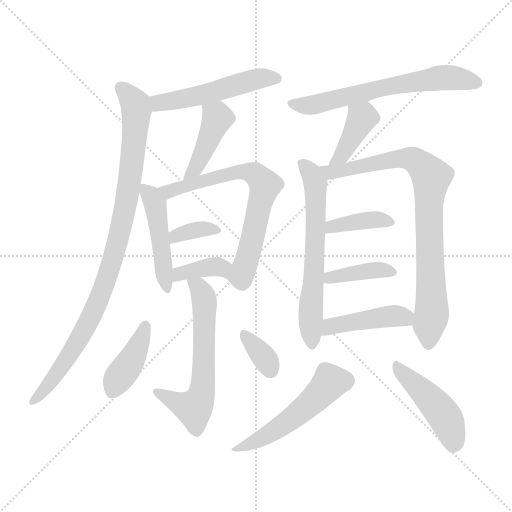
t = 0.00 s
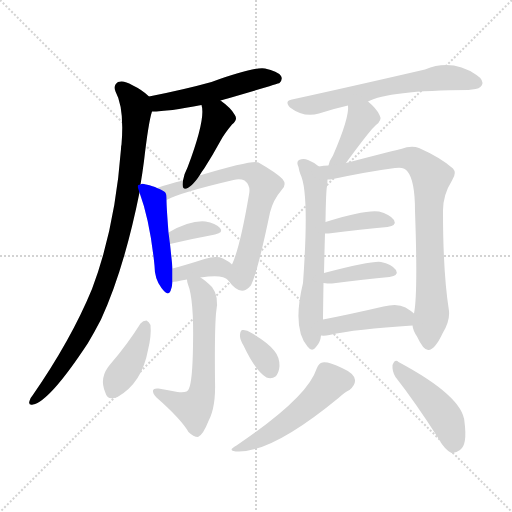
t = 2.54 s
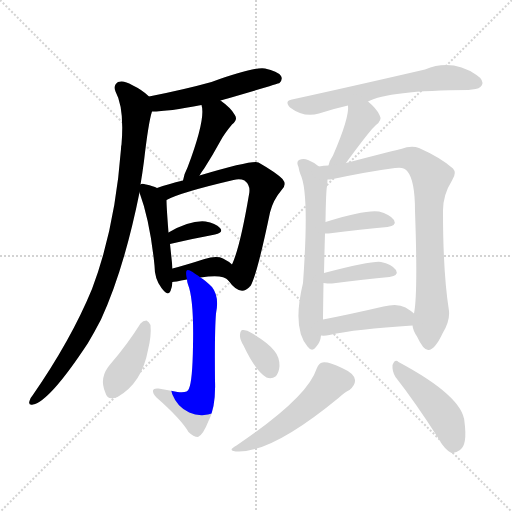
t = 5.08 s
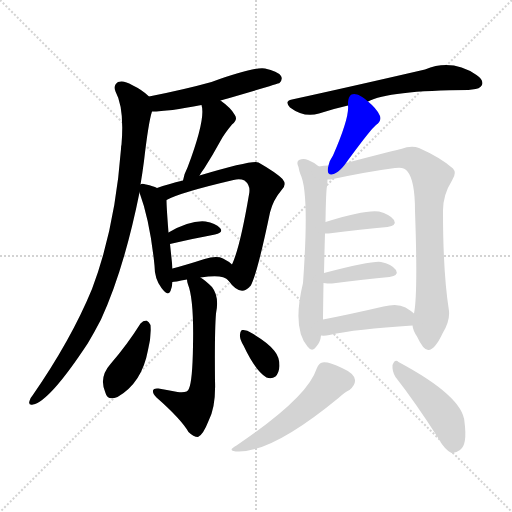
t = 7.63 s
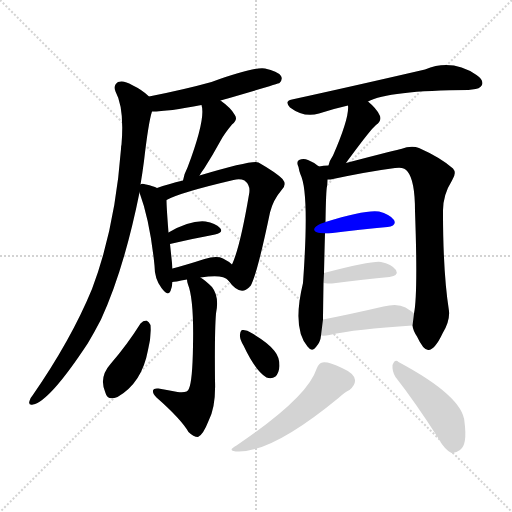
t = 10.17 s
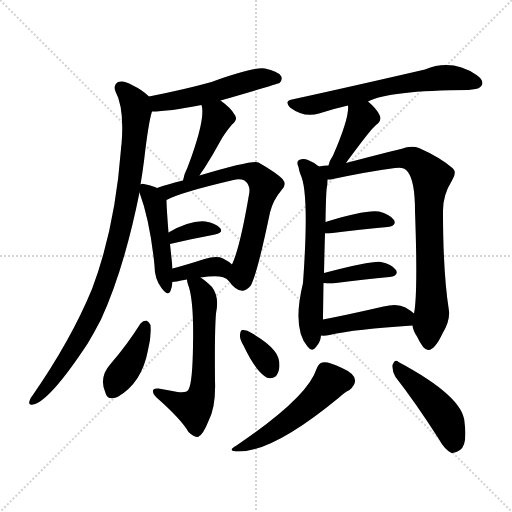
t = 12.71 s

The animated SVG that drew these frames (rendered in a browser with its animation timeline set to each time). Animation: 19 CSS @keyframes rules; one cycle of 12.71 s.

<svg version="1.1" viewBox="0 0 1024 1024" xmlns="http://www.w3.org/2000/svg">
  <g stroke="lightgray" stroke-dasharray="1,1" stroke-width="1" transform="scale(4, 4)">
    <line x1="0" y1="0" x2="256" y2="256"></line>
    <line x1="256" y1="0" x2="0" y2="256"></line>
    <line x1="128" y1="0" x2="128" y2="256"></line>
    <line x1="0" y1="128" x2="256" y2="128"></line>
  </g>
<g transform="scale(1, -1) translate(0, -900)">
   <style type="text/css">
    @keyframes keyframes0 {
      from {
       stroke: blue;
       stroke-dashoffset: 511;
       stroke-width: 128;
       }
       62% {
       animation-timing-function: step-end;
       stroke: blue;
       stroke-dashoffset: 0;
       stroke-width: 128;
       }
       to {
       stroke: black;
       stroke-width: 1024;
       }
       }
       #make-me-a-hanzi-animation-0 {
         animation: keyframes0 0.665853s both;
         animation-delay: 0.000000s;
         animation-timing-function: linear;
       }
    @keyframes keyframes1 {
      from {
       stroke: blue;
       stroke-dashoffset: 940;
       stroke-width: 128;
       }
       75% {
       animation-timing-function: step-end;
       stroke: blue;
       stroke-dashoffset: 0;
       stroke-width: 128;
       }
       to {
       stroke: black;
       stroke-width: 1024;
       }
       }
       #make-me-a-hanzi-animation-1 {
         animation: keyframes1 1.014974s both;
         animation-delay: 0.665853s;
         animation-timing-function: linear;
       }
    @keyframes keyframes2 {
      from {
       stroke: blue;
       stroke-dashoffset: 428;
       stroke-width: 128;
       }
       58% {
       animation-timing-function: step-end;
       stroke: blue;
       stroke-dashoffset: 0;
       stroke-width: 128;
       }
       to {
       stroke: black;
       stroke-width: 1024;
       }
       }
       #make-me-a-hanzi-animation-2 {
         animation: keyframes2 0.598307s both;
         animation-delay: 1.680827s;
         animation-timing-function: linear;
       }
    @keyframes keyframes3 {
      from {
       stroke: blue;
       stroke-dashoffset: 468;
       stroke-width: 128;
       }
       60% {
       animation-timing-function: step-end;
       stroke: blue;
       stroke-dashoffset: 0;
       stroke-width: 128;
       }
       to {
       stroke: black;
       stroke-width: 1024;
       }
       }
       #make-me-a-hanzi-animation-3 {
         animation: keyframes3 0.630859s both;
         animation-delay: 2.279134s;
         animation-timing-function: linear;
       }
    @keyframes keyframes4 {
      from {
       stroke: blue;
       stroke-dashoffset: 682;
       stroke-width: 128;
       }
       69% {
       animation-timing-function: step-end;
       stroke: blue;
       stroke-dashoffset: 0;
       stroke-width: 128;
       }
       to {
       stroke: black;
       stroke-width: 1024;
       }
       }
       #make-me-a-hanzi-animation-4 {
         animation: keyframes4 0.805013s both;
         animation-delay: 2.909993s;
         animation-timing-function: linear;
       }
    @keyframes keyframes5 {
      from {
       stroke: blue;
       stroke-dashoffset: 350;
       stroke-width: 128;
       }
       53% {
       animation-timing-function: step-end;
       stroke: blue;
       stroke-dashoffset: 0;
       stroke-width: 128;
       }
       to {
       stroke: black;
       stroke-width: 1024;
       }
       }
       #make-me-a-hanzi-animation-5 {
         animation: keyframes5 0.534831s both;
         animation-delay: 3.715007s;
         animation-timing-function: linear;
       }
    @keyframes keyframes6 {
      from {
       stroke: blue;
       stroke-dashoffset: 377;
       stroke-width: 128;
       }
       55% {
       animation-timing-function: step-end;
       stroke: blue;
       stroke-dashoffset: 0;
       stroke-width: 128;
       }
       to {
       stroke: black;
       stroke-width: 1024;
       }
       }
       #make-me-a-hanzi-animation-6 {
         animation: keyframes6 0.556803s both;
         animation-delay: 4.249837s;
         animation-timing-function: linear;
       }
    @keyframes keyframes7 {
      from {
       stroke: blue;
       stroke-dashoffset: 605;
       stroke-width: 128;
       }
       66% {
       animation-timing-function: step-end;
       stroke: blue;
       stroke-dashoffset: 0;
       stroke-width: 128;
       }
       to {
       stroke: black;
       stroke-width: 1024;
       }
       }
       #make-me-a-hanzi-animation-7 {
         animation: keyframes7 0.742350s both;
         animation-delay: 4.806641s;
         animation-timing-function: linear;
       }
    @keyframes keyframes8 {
      from {
       stroke: blue;
       stroke-dashoffset: 404;
       stroke-width: 128;
       }
       57% {
       animation-timing-function: step-end;
       stroke: blue;
       stroke-dashoffset: 0;
       stroke-width: 128;
       }
       to {
       stroke: black;
       stroke-width: 1024;
       }
       }
       #make-me-a-hanzi-animation-8 {
         animation: keyframes8 0.578776s both;
         animation-delay: 5.548991s;
         animation-timing-function: linear;
       }
    @keyframes keyframes9 {
      from {
       stroke: blue;
       stroke-dashoffset: 347;
       stroke-width: 128;
       }
       53% {
       animation-timing-function: step-end;
       stroke: blue;
       stroke-dashoffset: 0;
       stroke-width: 128;
       }
       to {
       stroke: black;
       stroke-width: 1024;
       }
       }
       #make-me-a-hanzi-animation-9 {
         animation: keyframes9 0.532389s both;
         animation-delay: 6.127767s;
         animation-timing-function: linear;
       }
    @keyframes keyframes10 {
      from {
       stroke: blue;
       stroke-dashoffset: 634;
       stroke-width: 128;
       }
       67% {
       animation-timing-function: step-end;
       stroke: blue;
       stroke-dashoffset: 0;
       stroke-width: 128;
       }
       to {
       stroke: black;
       stroke-width: 1024;
       }
       }
       #make-me-a-hanzi-animation-10 {
         animation: keyframes10 0.765951s both;
         animation-delay: 6.660156s;
         animation-timing-function: linear;
       }
    @keyframes keyframes11 {
      from {
       stroke: blue;
       stroke-dashoffset: 397;
       stroke-width: 128;
       }
       56% {
       animation-timing-function: step-end;
       stroke: blue;
       stroke-dashoffset: 0;
       stroke-width: 128;
       }
       to {
       stroke: black;
       stroke-width: 1024;
       }
       }
       #make-me-a-hanzi-animation-11 {
         animation: keyframes11 0.573079s both;
         animation-delay: 7.426107s;
         animation-timing-function: linear;
       }
    @keyframes keyframes12 {
      from {
       stroke: blue;
       stroke-dashoffset: 628;
       stroke-width: 128;
       }
       67% {
       animation-timing-function: step-end;
       stroke: blue;
       stroke-dashoffset: 0;
       stroke-width: 128;
       }
       to {
       stroke: black;
       stroke-width: 1024;
       }
       }
       #make-me-a-hanzi-animation-12 {
         animation: keyframes12 0.761068s both;
         animation-delay: 7.999186s;
         animation-timing-function: linear;
       }
    @keyframes keyframes13 {
      from {
       stroke: blue;
       stroke-dashoffset: 827;
       stroke-width: 128;
       }
       73% {
       animation-timing-function: step-end;
       stroke: blue;
       stroke-dashoffset: 0;
       stroke-width: 128;
       }
       to {
       stroke: black;
       stroke-width: 1024;
       }
       }
       #make-me-a-hanzi-animation-13 {
         animation: keyframes13 0.923014s both;
         animation-delay: 8.760254s;
         animation-timing-function: linear;
       }
    @keyframes keyframes14 {
      from {
       stroke: blue;
       stroke-dashoffset: 386;
       stroke-width: 128;
       }
       56% {
       animation-timing-function: step-end;
       stroke: blue;
       stroke-dashoffset: 0;
       stroke-width: 128;
       }
       to {
       stroke: black;
       stroke-width: 1024;
       }
       }
       #make-me-a-hanzi-animation-14 {
         animation: keyframes14 0.564128s both;
         animation-delay: 9.683268s;
         animation-timing-function: linear;
       }
    @keyframes keyframes15 {
      from {
       stroke: blue;
       stroke-dashoffset: 392;
       stroke-width: 128;
       }
       56% {
       animation-timing-function: step-end;
       stroke: blue;
       stroke-dashoffset: 0;
       stroke-width: 128;
       }
       to {
       stroke: black;
       stroke-width: 1024;
       }
       }
       #make-me-a-hanzi-animation-15 {
         animation: keyframes15 0.569010s both;
         animation-delay: 10.247396s;
         animation-timing-function: linear;
       }
    @keyframes keyframes16 {
      from {
       stroke: blue;
       stroke-dashoffset: 436;
       stroke-width: 128;
       }
       59% {
       animation-timing-function: step-end;
       stroke: blue;
       stroke-dashoffset: 0;
       stroke-width: 128;
       }
       to {
       stroke: black;
       stroke-width: 1024;
       }
       }
       #make-me-a-hanzi-animation-16 {
         animation: keyframes16 0.604818s both;
         animation-delay: 10.816406s;
         animation-timing-function: linear;
       }
    @keyframes keyframes17 {
      from {
       stroke: blue;
       stroke-dashoffset: 512;
       stroke-width: 128;
       }
       63% {
       animation-timing-function: step-end;
       stroke: blue;
       stroke-dashoffset: 0;
       stroke-width: 128;
       }
       to {
       stroke: black;
       stroke-width: 1024;
       }
       }
       #make-me-a-hanzi-animation-17 {
         animation: keyframes17 0.666667s both;
         animation-delay: 11.421224s;
         animation-timing-function: linear;
       }
    @keyframes keyframes18 {
      from {
       stroke: blue;
       stroke-dashoffset: 455;
       stroke-width: 128;
       }
       60% {
       animation-timing-function: step-end;
       stroke: blue;
       stroke-dashoffset: 0;
       stroke-width: 128;
       }
       to {
       stroke: black;
       stroke-width: 1024;
       }
       }
       #make-me-a-hanzi-animation-18 {
         animation: keyframes18 0.620280s both;
         animation-delay: 12.087891s;
         animation-timing-function: linear;
       }
</style>
<path d="M 441.0 699.0 Q 558.0 733.0 559.0 734.0 Q 566.0 741.0 562.0 748.0 Q 555.0 758.0 530.0 763.0 Q 508.0 767.0 423.0 736.0 Q 369.0 721.0 298.0 707.0 C 269.0 701.0 274.0 676.0 304.0 677.0 Q 337.0 677.0 403.0 690.0 L 441.0 699.0 Z" fill="lightgray"></path> 
<path d="M 298.0 707.0 Q 285.0 720.0 264.0 730.0 Q 248.0 740.0 236.0 736.0 Q 226.0 729.0 231.0 717.0 Q 249.0 684.0 243.0 611.0 Q 242.0 608.0 242.0 602.0 Q 230.0 443.0 184.0 322.0 Q 142.0 220.0 65.0 109.0 Q 61.0 105.0 59.0 98.0 Q 56.0 89.0 66.0 91.0 Q 99.0 97.0 176.0 214.0 Q 189.0 236.0 202.0 261.0 Q 248.0 361.0 279.0 515.0 L 281.0 531.0 Q 285.0 555.0 288.0 578.0 Q 297.0 656.0 304.0 677.0 C 309.0 698.0 309.0 698.0 298.0 707.0 Z" fill="lightgray"></path> 
<path d="M 399.0 549.0 Q 403.0 556.0 409.0 564.0 Q 425.0 589.0 442.0 620.0 Q 449.0 633.0 464.0 651.0 Q 477.0 661.0 469.0 671.0 Q 462.0 684.0 441.0 699.0 C 417.0 717.0 397.0 719.0 403.0 690.0 Q 412.0 663.0 375.0 565.0 Q 368.0 552.0 366.0 539.0 C 360.0 510.0 383.0 523.0 399.0 549.0 Z" fill="lightgray"></path> 
<path d="M 279.0 515.0 Q 300.0 458.0 309.0 369.0 Q 309.0 342.0 323.0 324.0 Q 336.0 306.0 341.0 318.0 Q 344.0 325.0 345.0 336.0 L 345.0 363.0 Q 345.0 366.0 340.0 412.0 L 337.0 435.0 Q 333.0 486.0 333.0 500.0 C 333.0 516.0 333.0 516.0 314.0 524.0 Q 307.0 528.0 292.0 531.0 Q 283.0 534.0 281.0 531.0 C 274.0 530.0 274.0 530.0 279.0 515.0 Z" fill="lightgray"></path> 
<path d="M 456.0 340.0 Q 480.0 306.0 499.0 326.0 Q 499.0 327.0 501.0 328.0 Q 514.0 350.0 540.0 475.0 Q 546.0 500.0 564.0 521.0 Q 574.0 531.0 565.0 542.0 Q 552.0 555.0 517.0 575.0 Q 507.0 581.0 399.0 549.0 L 366.0 539.0 Q 336.0 532.0 314.0 524.0 C 286.0 514.0 306.0 487.0 333.0 500.0 Q 360.0 515.0 467.0 540.0 Q 480.0 543.0 489.0 539.0 Q 502.0 529.0 498.0 511.0 Q 480.0 405.0 464.0 371.0 C 453.0 344.0 453.0 344.0 456.0 340.0 Z" fill="lightgray"></path> 
<path d="M 340.0 412.0 Q 392.0 424.0 430.0 431.0 Q 448.0 435.0 440.0 444.0 Q 431.0 454.0 411.0 457.0 Q 381.0 460.0 337.0 435.0 C 311.0 420.0 311.0 405.0 340.0 412.0 Z" fill="lightgray"></path> 
<path d="M 401.0 345.0 Q 446.0 352.0 456.0 340.0 C 479.0 320.0 486.0 351.0 464.0 371.0 Q 458.0 377.0 446.0 383.0 Q 433.0 389.0 409.0 382.0 Q 372.0 370.0 345.0 363.0 C 316.0 355.0 315.0 332.0 345.0 336.0 Q 348.0 336.0 374.0 341.0 L 401.0 345.0 Z" fill="lightgray"></path> 
<path d="M 374.0 341.0 Q 374.0 337.0 376.0 331.0 Q 388.0 301.0 386.0 208.0 Q 385.0 139.0 378.0 123.0 Q 375.0 113.0 355.0 116.0 Q 337.0 120.0 317.0 123.0 Q 307.0 124.0 306.0 119.0 Q 305.0 113.0 313.0 105.0 Q 362.0 62.0 377.0 36.0 Q 387.0 26.0 396.0 26.0 Q 406.0 30.0 417.0 58.0 Q 432.0 86.0 430.0 139.0 Q 429.0 238.0 432.0 273.0 Q 439.0 307.0 424.0 326.0 Q 411.0 339.0 401.0 345.0 C 377.0 362.0 368.0 369.0 374.0 341.0 Z" fill="lightgray"></path> 
<path d="M 281.0 253.0 Q 254.0 210.0 221.0 172.0 Q 197.0 145.0 211.0 114.0 Q 215.0 98.0 235.0 106.0 Q 284.0 134.0 296.0 200.0 Q 303.0 228.0 301.0 250.0 Q 298.0 257.0 293.0 259.0 Q 286.0 259.0 281.0 253.0 Z" fill="lightgray"></path> 
<path d="M 487.0 209.0 Q 511.0 158.0 533.0 145.0 Q 543.0 141.0 551.0 147.0 Q 558.0 154.0 559.0 168.0 Q 559.0 186.0 549.0 198.0 Q 537.0 214.0 503.0 234.0 Q 493.0 241.0 485.0 240.0 Q 481.0 240.0 480.0 231.0 Q 479.0 222.0 487.0 209.0 Z" fill="lightgray"></path> 
<path d="M 736.0 697.0 Q 776.0 719.0 937.0 720.0 Q 940.0 721.0 944.0 721.0 Q 960.0 722.0 964.0 730.0 Q 968.0 740.0 953.0 750.0 Q 904.0 783.0 850.0 761.0 Q 694.0 725.0 584.0 701.0 Q 568.0 698.0 580.0 685.0 Q 608.0 664.0 638.0 673.0 Q 665.0 682.0 696.0 689.0 L 736.0 697.0 Z" fill="lightgray"></path> 
<path d="M 692.0 574.0 Q 696.0 580.0 700.0 585.0 Q 742.0 642.0 752.0 650.0 Q 765.0 660.0 759.0 670.0 Q 753.0 683.0 736.0 697.0 C 713.0 717.0 695.0 719.0 696.0 689.0 Q 699.0 665.0 666.0 589.0 Q 659.0 579.0 657.0 569.0 C 649.0 540.0 675.0 549.0 692.0 574.0 Z" fill="lightgray"></path> 
<path d="M 638.0 567.0 Q 637.0 568.0 635.0 569.0 Q 628.0 575.0 616.0 580.0 Q 607.0 584.0 598.0 580.0 Q 592.0 576.0 597.0 566.0 Q 598.0 559.0 601.0 551.0 Q 619.0 515.0 606.0 334.0 Q 584.0 243.0 615.0 207.0 Q 624.0 195.0 632.0 206.0 Q 641.0 216.0 642.0 229.0 L 646.0 261.0 Q 646.0 270.0 647.0 334.0 L 648.0 354.0 Q 649.0 400.0 650.0 433.0 L 651.0 456.0 Q 652.0 520.0 654.0 527.0 Q 655.0 536.0 655.0 541.0 C 656.0 554.0 656.0 554.0 638.0 567.0 Z" fill="lightgray"></path> 
<path d="M 825.0 249.0 Q 826.0 239.0 834.0 227.0 Q 847.0 199.0 857.0 200.0 Q 870.0 201.0 885.0 233.0 Q 900.0 258.0 898.0 278.0 Q 886.0 354.0 886.0 475.0 Q 885.0 509.0 904.0 539.0 Q 914.0 554.0 906.0 563.0 Q 881.0 585.0 838.0 604.0 Q 823.0 610.0 802.0 602.0 Q 799.0 602.0 692.0 574.0 L 657.0 569.0 Q 647.0 569.0 638.0 567.0 C 608.0 564.0 625.0 537.0 655.0 541.0 L 661.0 541.0 Q 736.0 557.0 790.0 564.0 Q 809.0 567.0 815.0 557.0 Q 830.0 539.0 830.0 478.0 Q 836.0 312.0 828.0 273.0 L 825.0 249.0 Z" fill="lightgray"></path> 
<path d="M 650.0 433.0 Q 653.0 433.0 657.0 433.0 Q 724.0 442.0 775.0 446.0 Q 794.0 449.0 788.0 460.0 Q 779.0 472.0 758.0 477.0 Q 731.0 481.0 651.0 456.0 C 622.0 447.0 620.0 433.0 650.0 433.0 Z" fill="lightgray"></path> 
<path d="M 647.0 334.0 Q 654.0 333.0 664.0 333.0 Q 730.0 342.0 779.0 346.0 Q 798.0 349.0 792.0 360.0 Q 783.0 372.0 762.0 376.0 Q 746.0 379.0 648.0 354.0 C 619.0 347.0 617.0 337.0 647.0 334.0 Z" fill="lightgray"></path> 
<path d="M 642.0 229.0 Q 649.0 228.0 659.0 230.0 Q 711.0 242.0 825.0 249.0 C 855.0 251.0 851.0 254.0 828.0 273.0 Q 821.0 279.0 811.0 285.0 Q 795.0 294.0 767.0 287.0 Q 698.0 271.0 646.0 261.0 C 617.0 255.0 612.0 230.0 642.0 229.0 Z" fill="lightgray"></path> 
<path d="M 633.0 162.0 Q 615.0 105.0 473.0 9.0 Q 451.0 -3.0 478.0 -3.0 Q 547.0 -3.0 677.0 104.0 Q 690.0 116.0 699.0 120.0 Q 711.0 130.0 710.0 140.0 Q 709.0 153.0 684.0 164.0 Q 657.0 177.0 645.0 175.0 Q 638.0 175.0 633.0 162.0 Z" fill="lightgray"></path> 
<path d="M 791.0 146.0 Q 831.0 95.0 877.0 23.0 Q 889.0 1.0 903.0 -6.0 Q 910.0 -7.0 920.0 0.0 Q 935.0 10.0 929.0 56.0 Q 926.0 107.0 797.0 176.0 Q 790.0 183.0 785.0 170.0 Q 784.0 157.0 791.0 146.0 Z" fill="lightgray"></path> 
      <clipPath id="make-me-a-hanzi-clip-0">
      <path d="M 441.0 699.0 Q 558.0 733.0 559.0 734.0 Q 566.0 741.0 562.0 748.0 Q 555.0 758.0 530.0 763.0 Q 508.0 767.0 423.0 736.0 Q 369.0 721.0 298.0 707.0 C 269.0 701.0 274.0 676.0 304.0 677.0 Q 337.0 677.0 403.0 690.0 L 441.0 699.0 Z" fill="lightgray"></path>
      </clipPath>
      <path clip-path="url(#make-me-a-hanzi-clip-0)" d="M 307.0 701.0 L 330.0 695.0 L 450.0 721.0 L 519.0 743.0 L 555.0 742.0 " fill="none" id="make-me-a-hanzi-animation-0" stroke-dasharray="383 766" stroke-linecap="round"></path>

      <clipPath id="make-me-a-hanzi-clip-1">
      <path d="M 298.0 707.0 Q 285.0 720.0 264.0 730.0 Q 248.0 740.0 236.0 736.0 Q 226.0 729.0 231.0 717.0 Q 249.0 684.0 243.0 611.0 Q 242.0 608.0 242.0 602.0 Q 230.0 443.0 184.0 322.0 Q 142.0 220.0 65.0 109.0 Q 61.0 105.0 59.0 98.0 Q 56.0 89.0 66.0 91.0 Q 99.0 97.0 176.0 214.0 Q 189.0 236.0 202.0 261.0 Q 248.0 361.0 279.0 515.0 L 281.0 531.0 Q 285.0 555.0 288.0 578.0 Q 297.0 656.0 304.0 677.0 C 309.0 698.0 309.0 698.0 298.0 707.0 Z" fill="lightgray"></path>
      </clipPath>
      <path clip-path="url(#make-me-a-hanzi-clip-1)" d="M 243.0 724.0 L 271.0 691.0 L 273.0 671.0 L 256.0 510.0 L 229.0 394.0 L 175.0 252.0 L 109.0 146.0 L 67.0 99.0 " fill="none" id="make-me-a-hanzi-animation-1" stroke-dasharray="812 1624" stroke-linecap="round"></path>

      <clipPath id="make-me-a-hanzi-clip-2">
      <path d="M 399.0 549.0 Q 403.0 556.0 409.0 564.0 Q 425.0 589.0 442.0 620.0 Q 449.0 633.0 464.0 651.0 Q 477.0 661.0 469.0 671.0 Q 462.0 684.0 441.0 699.0 C 417.0 717.0 397.0 719.0 403.0 690.0 Q 412.0 663.0 375.0 565.0 Q 368.0 552.0 366.0 539.0 C 360.0 510.0 383.0 523.0 399.0 549.0 Z" fill="lightgray"></path>
      </clipPath>
      <path clip-path="url(#make-me-a-hanzi-clip-2)" d="M 410.0 688.0 L 435.0 664.0 L 389.0 561.0 L 370.0 545.0 " fill="none" id="make-me-a-hanzi-animation-2" stroke-dasharray="300 600" stroke-linecap="round"></path>

      <clipPath id="make-me-a-hanzi-clip-3">
      <path d="M 279.0 515.0 Q 300.0 458.0 309.0 369.0 Q 309.0 342.0 323.0 324.0 Q 336.0 306.0 341.0 318.0 Q 344.0 325.0 345.0 336.0 L 345.0 363.0 Q 345.0 366.0 340.0 412.0 L 337.0 435.0 Q 333.0 486.0 333.0 500.0 C 333.0 516.0 333.0 516.0 314.0 524.0 Q 307.0 528.0 292.0 531.0 Q 283.0 534.0 281.0 531.0 C 274.0 530.0 274.0 530.0 279.0 515.0 Z" fill="lightgray"></path>
      </clipPath>
      <path clip-path="url(#make-me-a-hanzi-clip-3)" d="M 287.0 526.0 L 310.0 493.0 L 333.0 323.0 " fill="none" id="make-me-a-hanzi-animation-3" stroke-dasharray="340 680" stroke-linecap="round"></path>

      <clipPath id="make-me-a-hanzi-clip-4">
      <path d="M 456.0 340.0 Q 480.0 306.0 499.0 326.0 Q 499.0 327.0 501.0 328.0 Q 514.0 350.0 540.0 475.0 Q 546.0 500.0 564.0 521.0 Q 574.0 531.0 565.0 542.0 Q 552.0 555.0 517.0 575.0 Q 507.0 581.0 399.0 549.0 L 366.0 539.0 Q 336.0 532.0 314.0 524.0 C 286.0 514.0 306.0 487.0 333.0 500.0 Q 360.0 515.0 467.0 540.0 Q 480.0 543.0 489.0 539.0 Q 502.0 529.0 498.0 511.0 Q 480.0 405.0 464.0 371.0 C 453.0 344.0 453.0 344.0 456.0 340.0 Z" fill="lightgray"></path>
      </clipPath>
      <path clip-path="url(#make-me-a-hanzi-clip-4)" d="M 322.0 520.0 L 339.0 518.0 L 477.0 557.0 L 504.0 554.0 L 525.0 538.0 L 530.0 529.0 L 482.0 345.0 L 490.0 337.0 " fill="none" id="make-me-a-hanzi-animation-4" stroke-dasharray="554 1108" stroke-linecap="round"></path>

      <clipPath id="make-me-a-hanzi-clip-5">
      <path d="M 340.0 412.0 Q 392.0 424.0 430.0 431.0 Q 448.0 435.0 440.0 444.0 Q 431.0 454.0 411.0 457.0 Q 381.0 460.0 337.0 435.0 C 311.0 420.0 311.0 405.0 340.0 412.0 Z" fill="lightgray"></path>
      </clipPath>
      <path clip-path="url(#make-me-a-hanzi-clip-5)" d="M 347.0 419.0 L 352.0 429.0 L 367.0 435.0 L 417.0 443.0 L 433.0 439.0 " fill="none" id="make-me-a-hanzi-animation-5" stroke-dasharray="222 444" stroke-linecap="round"></path>

      <clipPath id="make-me-a-hanzi-clip-6">
      <path d="M 401.0 345.0 Q 446.0 352.0 456.0 340.0 C 479.0 320.0 486.0 351.0 464.0 371.0 Q 458.0 377.0 446.0 383.0 Q 433.0 389.0 409.0 382.0 Q 372.0 370.0 345.0 363.0 C 316.0 355.0 315.0 332.0 345.0 336.0 Q 348.0 336.0 374.0 341.0 L 401.0 345.0 Z" fill="lightgray"></path>
      </clipPath>
      <path clip-path="url(#make-me-a-hanzi-clip-6)" d="M 349.0 343.0 L 366.0 354.0 L 420.0 366.0 L 443.0 365.0 L 455.0 346.0 " fill="none" id="make-me-a-hanzi-animation-6" stroke-dasharray="249 498" stroke-linecap="round"></path>

      <clipPath id="make-me-a-hanzi-clip-7">
      <path d="M 374.0 341.0 Q 374.0 337.0 376.0 331.0 Q 388.0 301.0 386.0 208.0 Q 385.0 139.0 378.0 123.0 Q 375.0 113.0 355.0 116.0 Q 337.0 120.0 317.0 123.0 Q 307.0 124.0 306.0 119.0 Q 305.0 113.0 313.0 105.0 Q 362.0 62.0 377.0 36.0 Q 387.0 26.0 396.0 26.0 Q 406.0 30.0 417.0 58.0 Q 432.0 86.0 430.0 139.0 Q 429.0 238.0 432.0 273.0 Q 439.0 307.0 424.0 326.0 Q 411.0 339.0 401.0 345.0 C 377.0 362.0 368.0 369.0 374.0 341.0 Z" fill="lightgray"></path>
      </clipPath>
      <path clip-path="url(#make-me-a-hanzi-clip-7)" d="M 381.0 337.0 L 397.0 327.0 L 409.0 295.0 L 404.0 115.0 L 388.0 83.0 L 314.0 114.0 " fill="none" id="make-me-a-hanzi-animation-7" stroke-dasharray="477 954" stroke-linecap="round"></path>

      <clipPath id="make-me-a-hanzi-clip-8">
      <path d="M 281.0 253.0 Q 254.0 210.0 221.0 172.0 Q 197.0 145.0 211.0 114.0 Q 215.0 98.0 235.0 106.0 Q 284.0 134.0 296.0 200.0 Q 303.0 228.0 301.0 250.0 Q 298.0 257.0 293.0 259.0 Q 286.0 259.0 281.0 253.0 Z" fill="lightgray"></path>
      </clipPath>
      <path clip-path="url(#make-me-a-hanzi-clip-8)" d="M 291.0 249.0 L 265.0 184.0 L 225.0 117.0 " fill="none" id="make-me-a-hanzi-animation-8" stroke-dasharray="276 552" stroke-linecap="round"></path>

      <clipPath id="make-me-a-hanzi-clip-9">
      <path d="M 487.0 209.0 Q 511.0 158.0 533.0 145.0 Q 543.0 141.0 551.0 147.0 Q 558.0 154.0 559.0 168.0 Q 559.0 186.0 549.0 198.0 Q 537.0 214.0 503.0 234.0 Q 493.0 241.0 485.0 240.0 Q 481.0 240.0 480.0 231.0 Q 479.0 222.0 487.0 209.0 Z" fill="lightgray"></path>
      </clipPath>
      <path clip-path="url(#make-me-a-hanzi-clip-9)" d="M 488.0 232.0 L 532.0 180.0 L 541.0 159.0 " fill="none" id="make-me-a-hanzi-animation-9" stroke-dasharray="219 438" stroke-linecap="round"></path>

      <clipPath id="make-me-a-hanzi-clip-10">
      <path d="M 736.0 697.0 Q 776.0 719.0 937.0 720.0 Q 940.0 721.0 944.0 721.0 Q 960.0 722.0 964.0 730.0 Q 968.0 740.0 953.0 750.0 Q 904.0 783.0 850.0 761.0 Q 694.0 725.0 584.0 701.0 Q 568.0 698.0 580.0 685.0 Q 608.0 664.0 638.0 673.0 Q 665.0 682.0 696.0 689.0 L 736.0 697.0 Z" fill="lightgray"></path>
      </clipPath>
      <path clip-path="url(#make-me-a-hanzi-clip-10)" d="M 583.0 693.0 L 627.0 690.0 L 779.0 728.0 L 889.0 745.0 L 954.0 734.0 " fill="none" id="make-me-a-hanzi-animation-10" stroke-dasharray="506 1012" stroke-linecap="round"></path>

      <clipPath id="make-me-a-hanzi-clip-11">
      <path d="M 692.0 574.0 Q 696.0 580.0 700.0 585.0 Q 742.0 642.0 752.0 650.0 Q 765.0 660.0 759.0 670.0 Q 753.0 683.0 736.0 697.0 C 713.0 717.0 695.0 719.0 696.0 689.0 Q 699.0 665.0 666.0 589.0 Q 659.0 579.0 657.0 569.0 C 649.0 540.0 675.0 549.0 692.0 574.0 Z" fill="lightgray"></path>
      </clipPath>
      <path clip-path="url(#make-me-a-hanzi-clip-11)" d="M 704.0 685.0 L 724.0 664.0 L 683.0 589.0 L 662.0 573.0 " fill="none" id="make-me-a-hanzi-animation-11" stroke-dasharray="269 538" stroke-linecap="round"></path>

      <clipPath id="make-me-a-hanzi-clip-12">
      <path d="M 638.0 567.0 Q 637.0 568.0 635.0 569.0 Q 628.0 575.0 616.0 580.0 Q 607.0 584.0 598.0 580.0 Q 592.0 576.0 597.0 566.0 Q 598.0 559.0 601.0 551.0 Q 619.0 515.0 606.0 334.0 Q 584.0 243.0 615.0 207.0 Q 624.0 195.0 632.0 206.0 Q 641.0 216.0 642.0 229.0 L 646.0 261.0 Q 646.0 270.0 647.0 334.0 L 648.0 354.0 Q 649.0 400.0 650.0 433.0 L 651.0 456.0 Q 652.0 520.0 654.0 527.0 Q 655.0 536.0 655.0 541.0 C 656.0 554.0 656.0 554.0 638.0 567.0 Z" fill="lightgray"></path>
      </clipPath>
      <path clip-path="url(#make-me-a-hanzi-clip-12)" d="M 604.0 573.0 L 631.0 535.0 L 630.0 381.0 L 621.0 281.0 L 624.0 210.0 " fill="none" id="make-me-a-hanzi-animation-12" stroke-dasharray="500 1000" stroke-linecap="round"></path>

      <clipPath id="make-me-a-hanzi-clip-13">
      <path d="M 825.0 249.0 Q 826.0 239.0 834.0 227.0 Q 847.0 199.0 857.0 200.0 Q 870.0 201.0 885.0 233.0 Q 900.0 258.0 898.0 278.0 Q 886.0 354.0 886.0 475.0 Q 885.0 509.0 904.0 539.0 Q 914.0 554.0 906.0 563.0 Q 881.0 585.0 838.0 604.0 Q 823.0 610.0 802.0 602.0 Q 799.0 602.0 692.0 574.0 L 657.0 569.0 Q 647.0 569.0 638.0 567.0 C 608.0 564.0 625.0 537.0 655.0 541.0 L 661.0 541.0 Q 736.0 557.0 790.0 564.0 Q 809.0 567.0 815.0 557.0 Q 830.0 539.0 830.0 478.0 Q 836.0 312.0 828.0 273.0 L 825.0 249.0 Z" fill="lightgray"></path>
      </clipPath>
      <path clip-path="url(#make-me-a-hanzi-clip-13)" d="M 644.0 561.0 L 667.0 555.0 L 707.0 567.0 L 814.0 584.0 L 835.0 576.0 L 858.0 553.0 L 864.0 279.0 L 857.0 211.0 " fill="none" id="make-me-a-hanzi-animation-13" stroke-dasharray="699 1398" stroke-linecap="round"></path>

      <clipPath id="make-me-a-hanzi-clip-14">
      <path d="M 650.0 433.0 Q 653.0 433.0 657.0 433.0 Q 724.0 442.0 775.0 446.0 Q 794.0 449.0 788.0 460.0 Q 779.0 472.0 758.0 477.0 Q 731.0 481.0 651.0 456.0 C 622.0 447.0 620.0 433.0 650.0 433.0 Z" fill="lightgray"></path>
      </clipPath>
      <path clip-path="url(#make-me-a-hanzi-clip-14)" d="M 654.0 439.0 L 666.0 449.0 L 704.0 456.0 L 745.0 461.0 L 779.0 456.0 " fill="none" id="make-me-a-hanzi-animation-14" stroke-dasharray="258 516" stroke-linecap="round"></path>

      <clipPath id="make-me-a-hanzi-clip-15">
      <path d="M 647.0 334.0 Q 654.0 333.0 664.0 333.0 Q 730.0 342.0 779.0 346.0 Q 798.0 349.0 792.0 360.0 Q 783.0 372.0 762.0 376.0 Q 746.0 379.0 648.0 354.0 C 619.0 347.0 617.0 337.0 647.0 334.0 Z" fill="lightgray"></path>
      </clipPath>
      <path clip-path="url(#make-me-a-hanzi-clip-15)" d="M 651.0 339.0 L 662.0 348.0 L 735.0 358.0 L 783.0 356.0 " fill="none" id="make-me-a-hanzi-animation-15" stroke-dasharray="264 528" stroke-linecap="round"></path>

      <clipPath id="make-me-a-hanzi-clip-16">
      <path d="M 642.0 229.0 Q 649.0 228.0 659.0 230.0 Q 711.0 242.0 825.0 249.0 C 855.0 251.0 851.0 254.0 828.0 273.0 Q 821.0 279.0 811.0 285.0 Q 795.0 294.0 767.0 287.0 Q 698.0 271.0 646.0 261.0 C 617.0 255.0 612.0 230.0 642.0 229.0 Z" fill="lightgray"></path>
      </clipPath>
      <path clip-path="url(#make-me-a-hanzi-clip-16)" d="M 646.0 234.0 L 669.0 249.0 L 763.0 266.0 L 806.0 267.0 L 814.0 256.0 " fill="none" id="make-me-a-hanzi-animation-16" stroke-dasharray="308 616" stroke-linecap="round"></path>

      <clipPath id="make-me-a-hanzi-clip-17">
      <path d="M 633.0 162.0 Q 615.0 105.0 473.0 9.0 Q 451.0 -3.0 478.0 -3.0 Q 547.0 -3.0 677.0 104.0 Q 690.0 116.0 699.0 120.0 Q 711.0 130.0 710.0 140.0 Q 709.0 153.0 684.0 164.0 Q 657.0 177.0 645.0 175.0 Q 638.0 175.0 633.0 162.0 Z" fill="lightgray"></path>
      </clipPath>
      <path clip-path="url(#make-me-a-hanzi-clip-17)" d="M 694.0 138.0 L 658.0 134.0 L 592.0 69.0 L 520.0 21.0 L 482.0 6.0 " fill="none" id="make-me-a-hanzi-animation-17" stroke-dasharray="384 768" stroke-linecap="round"></path>

      <clipPath id="make-me-a-hanzi-clip-18">
      <path d="M 791.0 146.0 Q 831.0 95.0 877.0 23.0 Q 889.0 1.0 903.0 -6.0 Q 910.0 -7.0 920.0 0.0 Q 935.0 10.0 929.0 56.0 Q 926.0 107.0 797.0 176.0 Q 790.0 183.0 785.0 170.0 Q 784.0 157.0 791.0 146.0 Z" fill="lightgray"></path>
      </clipPath>
      <path clip-path="url(#make-me-a-hanzi-clip-18)" d="M 795.0 165.0 L 889.0 68.0 L 905.0 29.0 L 905.0 7.0 " fill="none" id="make-me-a-hanzi-animation-18" stroke-dasharray="327 654" stroke-linecap="round"></path>

</g>
</svg>
